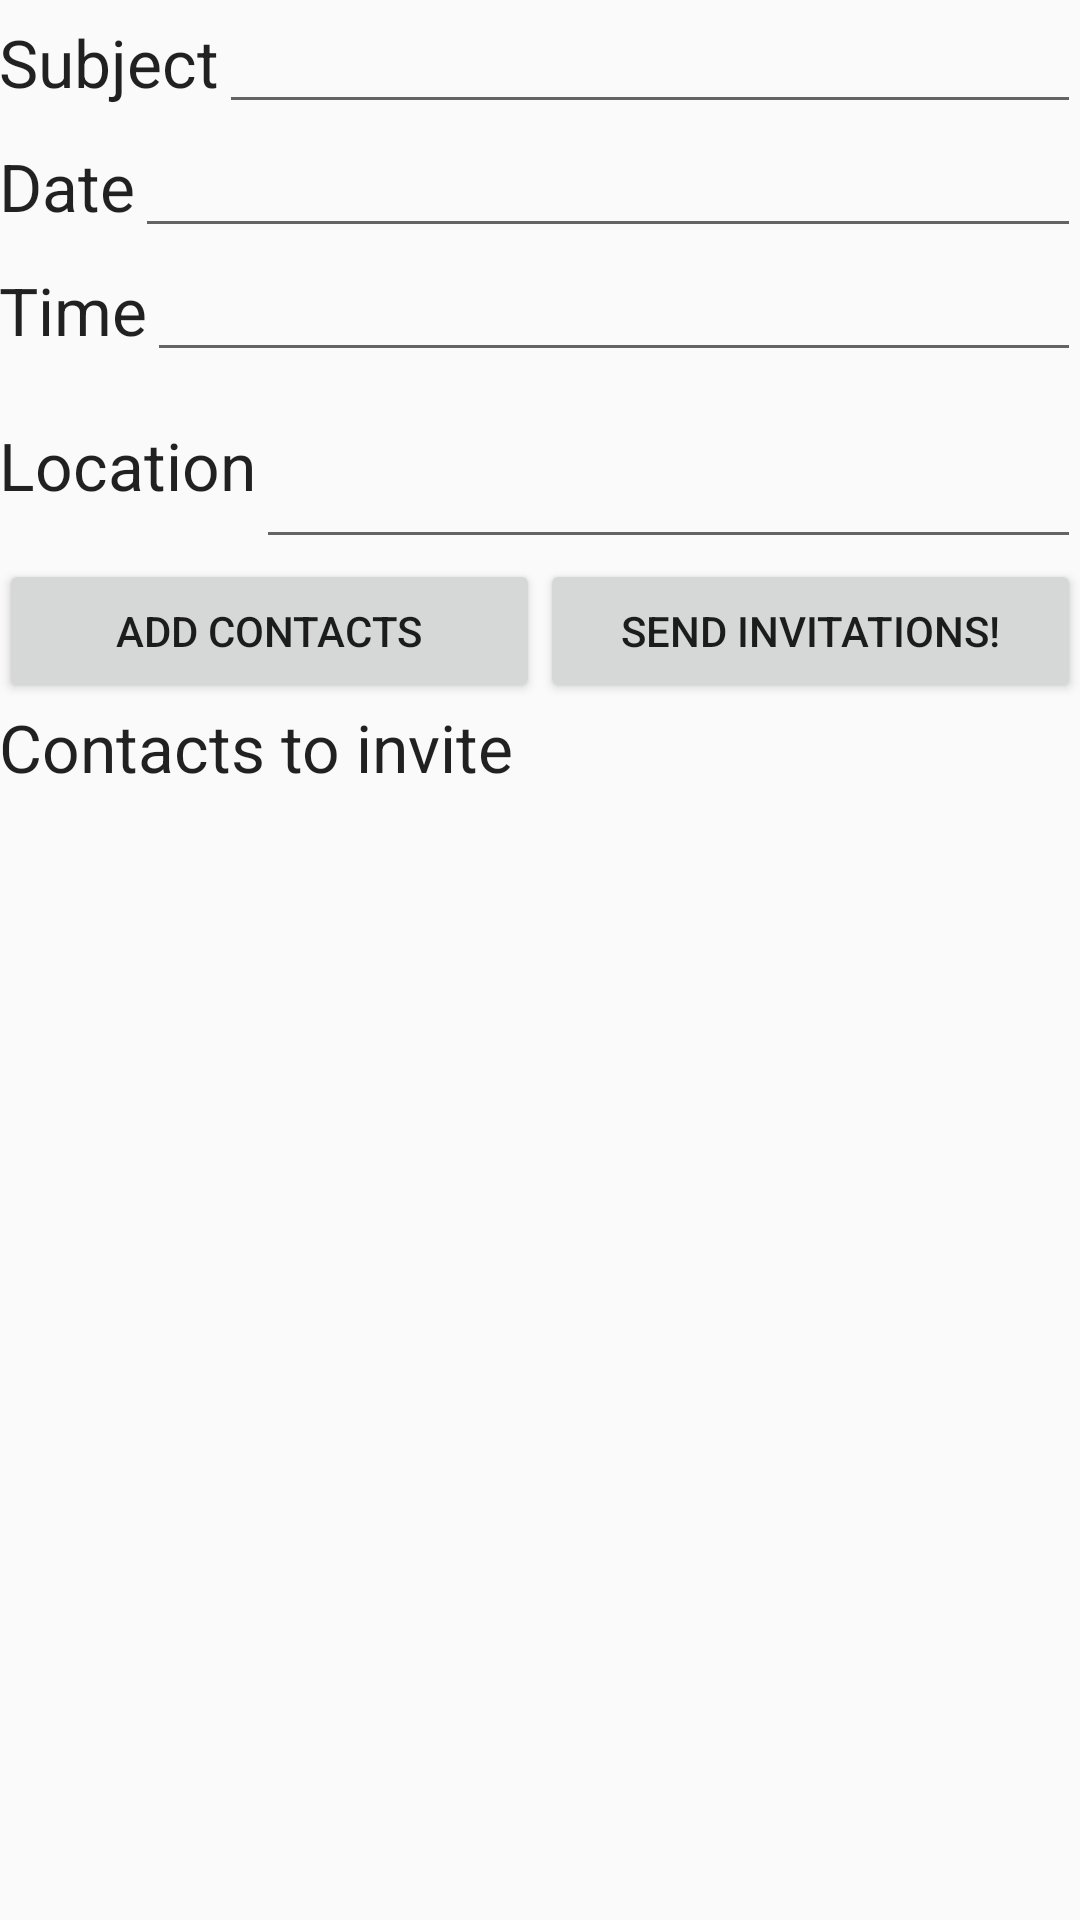

Reconstruct the res/layout file that produces this screen, plus the resources it refers to.
<!-- AndroidManifest.xml: application theme AppTheme -->
<!-- res/layout/activity_meeting_details.xml -->
<?xml version="1.0" encoding="utf-8"?>
<RelativeLayout xmlns:android="http://schemas.android.com/apk/res/android"
    xmlns:tools="http://schemas.android.com/tools" android:layout_width="match_parent"
    android:layout_height="match_parent" android:paddingLeft="@dimen/activity_horizontal_margin"
    android:paddingRight="@dimen/activity_horizontal_margin" android:paddingTop="@dimen/activity_vertical_margin"
    android:paddingBottom="@dimen/activity_vertical_margin" tools:context=".MeetingDetailsActivity">

    <LinearLayout
        android:orientation="vertical"
        android:layout_width="match_parent"
        android:layout_height="match_parent">

        <LinearLayout
            android:orientation="horizontal"
            android:layout_width="match_parent"
            android:layout_height="wrap_content">

            <TextView
                android:layout_width="wrap_content"
                android:layout_height="wrap_content"
                android:textAppearance="?android:attr/textAppearanceLarge"
                android:text="@string/meeting_subject"
                android:id="@+id/subjectTextView" />

            <EditText
                android:layout_width="match_parent"
                android:layout_height="wrap_content"
                android:id="@+id/subjectEditText" />
        </LinearLayout>

        <LinearLayout
            android:orientation="horizontal"
            android:layout_width="match_parent"
            android:layout_height="wrap_content">

            <TextView
                android:layout_width="wrap_content"
                android:layout_height="wrap_content"
                android:textAppearance="?android:attr/textAppearanceLarge"
                android:text="@string/select_date"
                android:id="@+id/selectDateTextView" />

            <EditText
                android:layout_width="match_parent"
                android:layout_height="wrap_content"
                android:id="@+id/dateEditText"
                android:focusable="false" />

        </LinearLayout>

        <LinearLayout
            android:orientation="horizontal"
            android:layout_width="match_parent"
            android:layout_height="wrap_content">

            <TextView
                android:layout_width="wrap_content"
                android:layout_height="wrap_content"
                android:textAppearance="?android:attr/textAppearanceLarge"
                android:text="@string/select_time"
                android:id="@+id/selectTimeTextView" />

            <EditText
                android:layout_width="match_parent"
                android:layout_height="wrap_content"
                android:id="@+id/timeEditText"
                android:focusable="false" />
        </LinearLayout>

        <LinearLayout
            android:orientation="horizontal"
            android:layout_width="match_parent"
            android:layout_height="wrap_content">

            <TextView
                android:layout_width="wrap_content"
                android:layout_height="wrap_content"
                android:textAppearance="?android:attr/textAppearanceLarge"
                android:text="@string/location"
                android:id="@+id/locationTextView" />

            <EditText
                android:layout_width="match_parent"
                android:layout_height="wrap_content"
                android:inputType="textMultiLine"
                android:lines="2"
                android:id="@+id/locationEditText" />
        </LinearLayout>

        <LinearLayout
            android:orientation="horizontal"
            android:layout_width="match_parent"
            android:layout_height="wrap_content">

            <Button
                android:layout_width="match_parent"
                android:layout_height="wrap_content"
                android:text="@string/add_contacts"
                android:id="@+id/addContactsButton"
                android:layout_weight="1" />

            <Button
                android:layout_width="match_parent"
                android:layout_height="wrap_content"
                android:text="@string/invite"
                android:id="@+id/inviteContactsButton"
                android:layout_weight="1" />
        </LinearLayout>

        <TextView
            android:layout_width="wrap_content"
            android:layout_height="wrap_content"
            android:textAppearance="?android:attr/textAppearanceLarge"
            android:text="@string/invited_list"
            android:id="@+id/invitedListTextView" />

        <ListView
            android:layout_width="wrap_content"
            android:layout_height="wrap_content"
            android:id="@+id/invitedContactsListView" />

    </LinearLayout>


</RelativeLayout>
<!-- resources referenced by this layout -->
<resources>
  <string name="add_contacts">Add Contacts</string>
  <string name="invite">Send invitations!</string>
  <string name="invited_list">Contacts to invite</string>
  <string name="location">Location</string>
  <string name="meeting_subject">Subject</string>
  <string name="select_date">Date</string>
  <string name="select_time">Time</string>
  <style name="AppTheme" parent="Base.AppTheme">
          
  
      </style>
  <style name="Base.AppTheme" parent="Theme.AppCompat.Light">
          
          <item name="colorPrimary">@color/colorPrimary</item>
          <item name="colorPrimaryDark">@color/colorPrimaryDark</item>
          <item name="colorAccent">@color/colorAccent</item>
      </style>
  <!-- not gathered from this repository: default colours our renderer supplied (Android Studio template values) -->
  <color name="colorPrimary">#FF6200EE</color>
  <color name="colorPrimaryDark">#FF3700B3</color>
  <color name="colorAccent">#FF03DAC5</color>
</resources>
